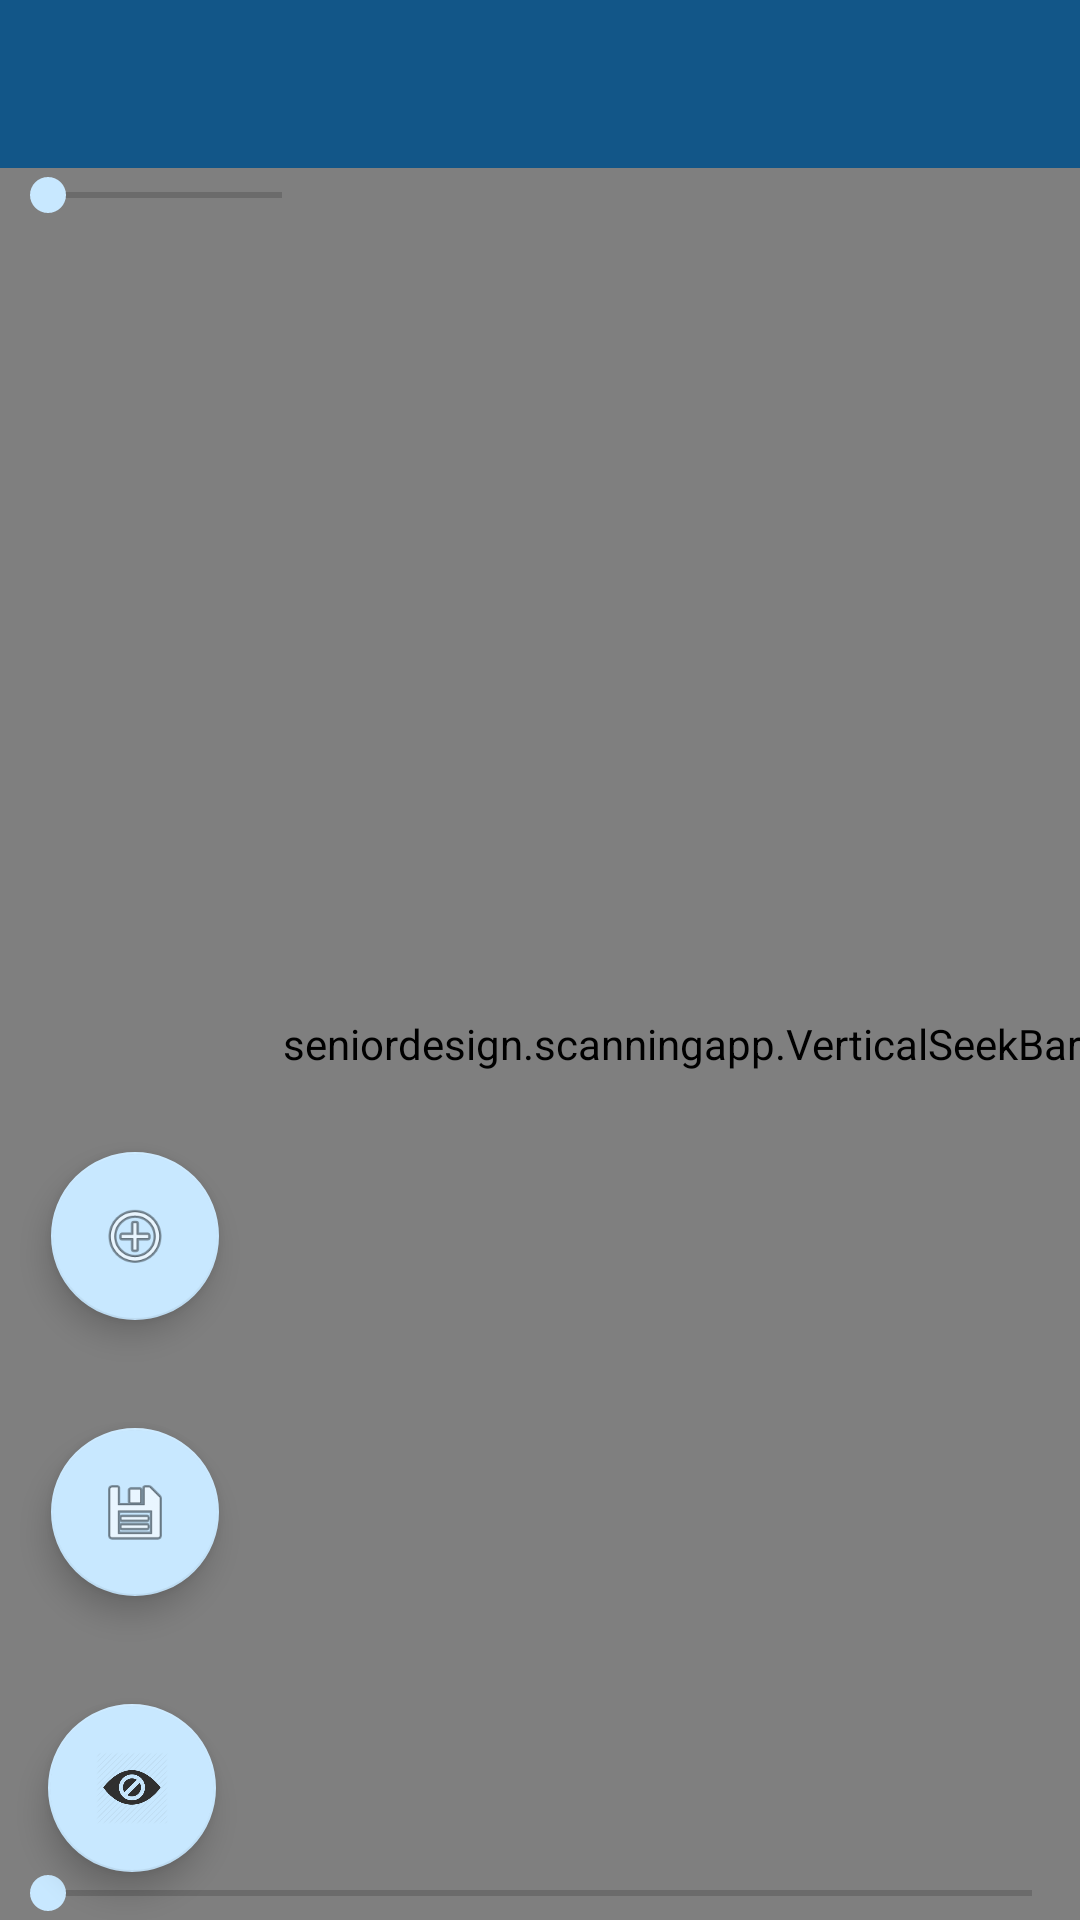

Reconstruct the res/layout file that produces this screen, plus the resources it refers to.
<!-- AndroidManifest.xml: application theme MyMaterialTheme -->
<!-- res/layout/activity_viewer.xml -->
<?xml version="1.0" encoding="utf-8"?>
<android.support.design.widget.CoordinatorLayout xmlns:android="http://schemas.android.com/apk/res/android"
    xmlns:app="http://schemas.android.com/apk/res-auto"
    xmlns:tools="http://schemas.android.com/tools"
    android:layout_width="match_parent"
    android:layout_height="match_parent"
    android:fitsSystemWindows="true"
    tools:context=".ViewerActivity"
    android:orientation="vertical">

    <LinearLayout
        android:layout_width="match_parent"
        android:layout_height="match_parent"
        android:orientation="vertical">
        <android.support.design.widget.AppBarLayout
            android:layout_width="match_parent"
            android:layout_height="wrap_content"
            android:theme="@style/AppTheme.AppBarOverlay">

            <android.support.v7.widget.Toolbar
                android:id="@+id/toolbar"
                android:layout_width="match_parent"
                android:layout_height="?attr/actionBarSize"
                android:background="?attr/colorPrimary"
                app:popupTheme="@style/AppTheme.PopupOverlay" />

        </android.support.design.widget.AppBarLayout>

        <include layout="@layout/activity_viewer_content" />
    </LinearLayout>
    <android.support.design.widget.FloatingActionButton
        android:id="@+id/fab"
        android:layout_width="wrap_content"
        android:layout_height="wrap_content"
        android:layout_gravity="bottom|start"
        android:layout_margin="@dimen/fab_margin"
        android:src="@drawable/blindeye"
        app:useCompatPadding="true"/>

    <android.support.design.widget.FloatingActionButton
        android:id="@+id/fab2"
        android:layout_width="wrap_content"
        android:layout_height="wrap_content"
        android:layout_gravity="top|start"
        android:src="@android:drawable/ic_menu_save"
        android:layout_marginStart="5dp"
        app:useCompatPadding="true"
        app:layout_anchor="@id/fab"
        app:layout_anchorGravity="top" />

    <android.support.design.widget.FloatingActionButton
        android:id="@+id/fab3"
        android:layout_width="wrap_content"
        android:layout_height="wrap_content"
        android:layout_gravity="top|start"
        android:src="@android:drawable/ic_menu_add"
        android:layout_marginStart="5dp"
        app:useCompatPadding="true"
        app:layout_anchor="@id/fab2"
        app:layout_anchorGravity="top" />

</android.support.design.widget.CoordinatorLayout>
<!-- res/layout/activity_viewer_content.xml (included above) -->
<RelativeLayout xmlns:android="http://schemas.android.com/apk/res/android"
    android:layout_width="match_parent"
    android:layout_height="match_parent" >

    <android.opengl.GLSurfaceView
        android:id="@+id/gl_surface_view"
        android:layout_width="fill_parent"
        android:layout_height="fill_parent"
        android:layout_gravity="top" />

    <SeekBar
        android:layout_width="match_parent"
        android:layout_height="wrap_content"
        android:max="180"
        android:layout_alignParentTop="true"
        android:id="@+id/top_seekBar"/>

    <seniordesign.scanningapp.VerticalSeekBar
        android:id="@+id/right_seekBar"
        android:max="180"
        android:layout_alignParentRight="true"
        android:layout_width="wrap_content"
        android:layout_height="match_parent"
        />

    <SeekBar
        android:layout_width="match_parent"
        android:layout_height="wrap_content"
        android:max="180"
        android:layout_alignParentBottom="true"
        android:id="@+id/bottom_seekBar"/>
</RelativeLayout>
<!-- resources referenced by this layout -->
<resources>
  <dimen name="fab_margin">16dp</dimen>
  <!-- drawable blindeye: png bitmap (drawable, 6643 bytes) -->
  <style name="AppTheme.AppBarOverlay" parent="ThemeOverlay.AppCompat.ActionBar" />
  <style name="AppTheme.PopupOverlay" parent="ThemeOverlay.AppCompat.Light" />
  <style name="MyMaterialTheme" parent="MyMaterialTheme.Base">
  
      </style>
  <style name="MyMaterialTheme.Base" parent="Theme.AppCompat.Light.DarkActionBar">
          <item name="windowNoTitle">true</item>
          <item name="windowActionBar">false</item>
          <item name="colorPrimary">@color/colorPrimary</item>
          <item name="colorPrimaryDark">@color/colorPrimaryDark</item>
          <item name="colorAccent">@color/colorAccent</item>
          <item name="android:navigationBarColor">@color/navigationBarColor</item>
          <item name="android:textColor">#000000</item>
          <item name="seekBarStyle">@style/Widget.AppCompat.SeekBar</item>
      </style>
  <color name="colorPrimary">#125688</color>
  <color name="colorPrimaryDark">#125688</color>
  <color name="colorAccent">#c8e8ff</color>
  <color name="navigationBarColor">#c8e8ff</color>
</resources>
